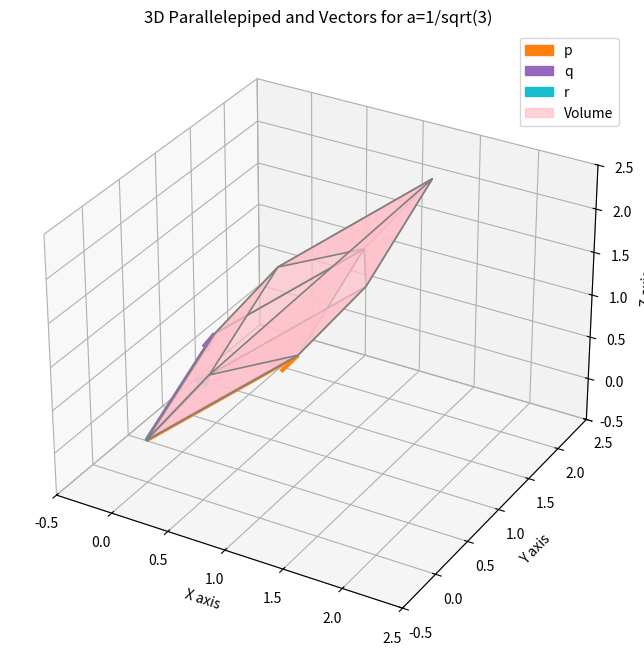

Write the Python code that produced this figure.
import numpy as np
import matplotlib.pyplot as plt
from mpl_toolkits.mplot3d import Axes3D
from mpl_toolkits.mplot3d.art3d import Poly3DCollection
import matplotlib.patches as mpatches

a_val = 1 / np.sqrt(3)

p = np.array([1, a_val, 1])
q = np.array([0, 1, a_val])
r = np.array([a_val, 0, 1])
origin = np.array([0, 0, 0])

vertices = [
    origin, p, q, r, p + q, q + r, r + p, p + q + r
]

faces = [
    [vertices[0], vertices[1], vertices[4], vertices[2]],
    [vertices[0], vertices[1], vertices[6], vertices[3]],
    [vertices[0], vertices[2], vertices[5], vertices[3]],
    [vertices[7], vertices[5], vertices[4], vertices[6]],
    [vertices[7], vertices[6], vertices[1], vertices[3]],
    [vertices[7], vertices[5], vertices[2], vertices[4]]
]

fig = plt.figure(figsize=(10, 8))
ax = fig.add_subplot(111, projection='3d')

color_p = '#FF7F0E'  # orange
color_q = '#9467BD'  # purple
color_r = '#17BECF'  # teal
shaded_color = '#ffc0cb'  # pink

# Plot vectors
ax.quiver(*origin, *p, color=color_p, linewidth=3, arrow_length_ratio=0.15)
ax.quiver(*origin, *q, color=color_q, linewidth=3, arrow_length_ratio=0.15)
ax.quiver(*origin, *r, color=color_r, linewidth=3, arrow_length_ratio=0.15)

# Plot shaded volume - no automatic label, so use patch for legend
poly3d = Poly3DCollection(faces, facecolors=shaded_color,
                         edgecolors='gray', linewidths=1.2, alpha=0.7)
ax.add_collection3d(poly3d)

# Create custom legend handles
p_patch = mpatches.Patch(color=color_p, label='p')
q_patch = mpatches.Patch(color=color_q, label='q')
r_patch = mpatches.Patch(color=color_r, label='r')
vol_patch = mpatches.Patch(color=shaded_color, label='Volume', alpha=0.7)

ax.set_xlim([-0.5, 2.5])
ax.set_ylim([-0.5, 2.5])
ax.set_zlim([-0.5, 2.5])

ax.set_xlabel('X axis')
ax.set_ylabel('Y axis')
ax.set_zlabel('Z axis')
ax.set_title('3D Parallelepiped and Vectors for a=1/sqrt(3)')

# Add legend with custom patches
ax.legend(handles=[p_patch, q_patch, r_patch, vol_patch])

plt.show()

